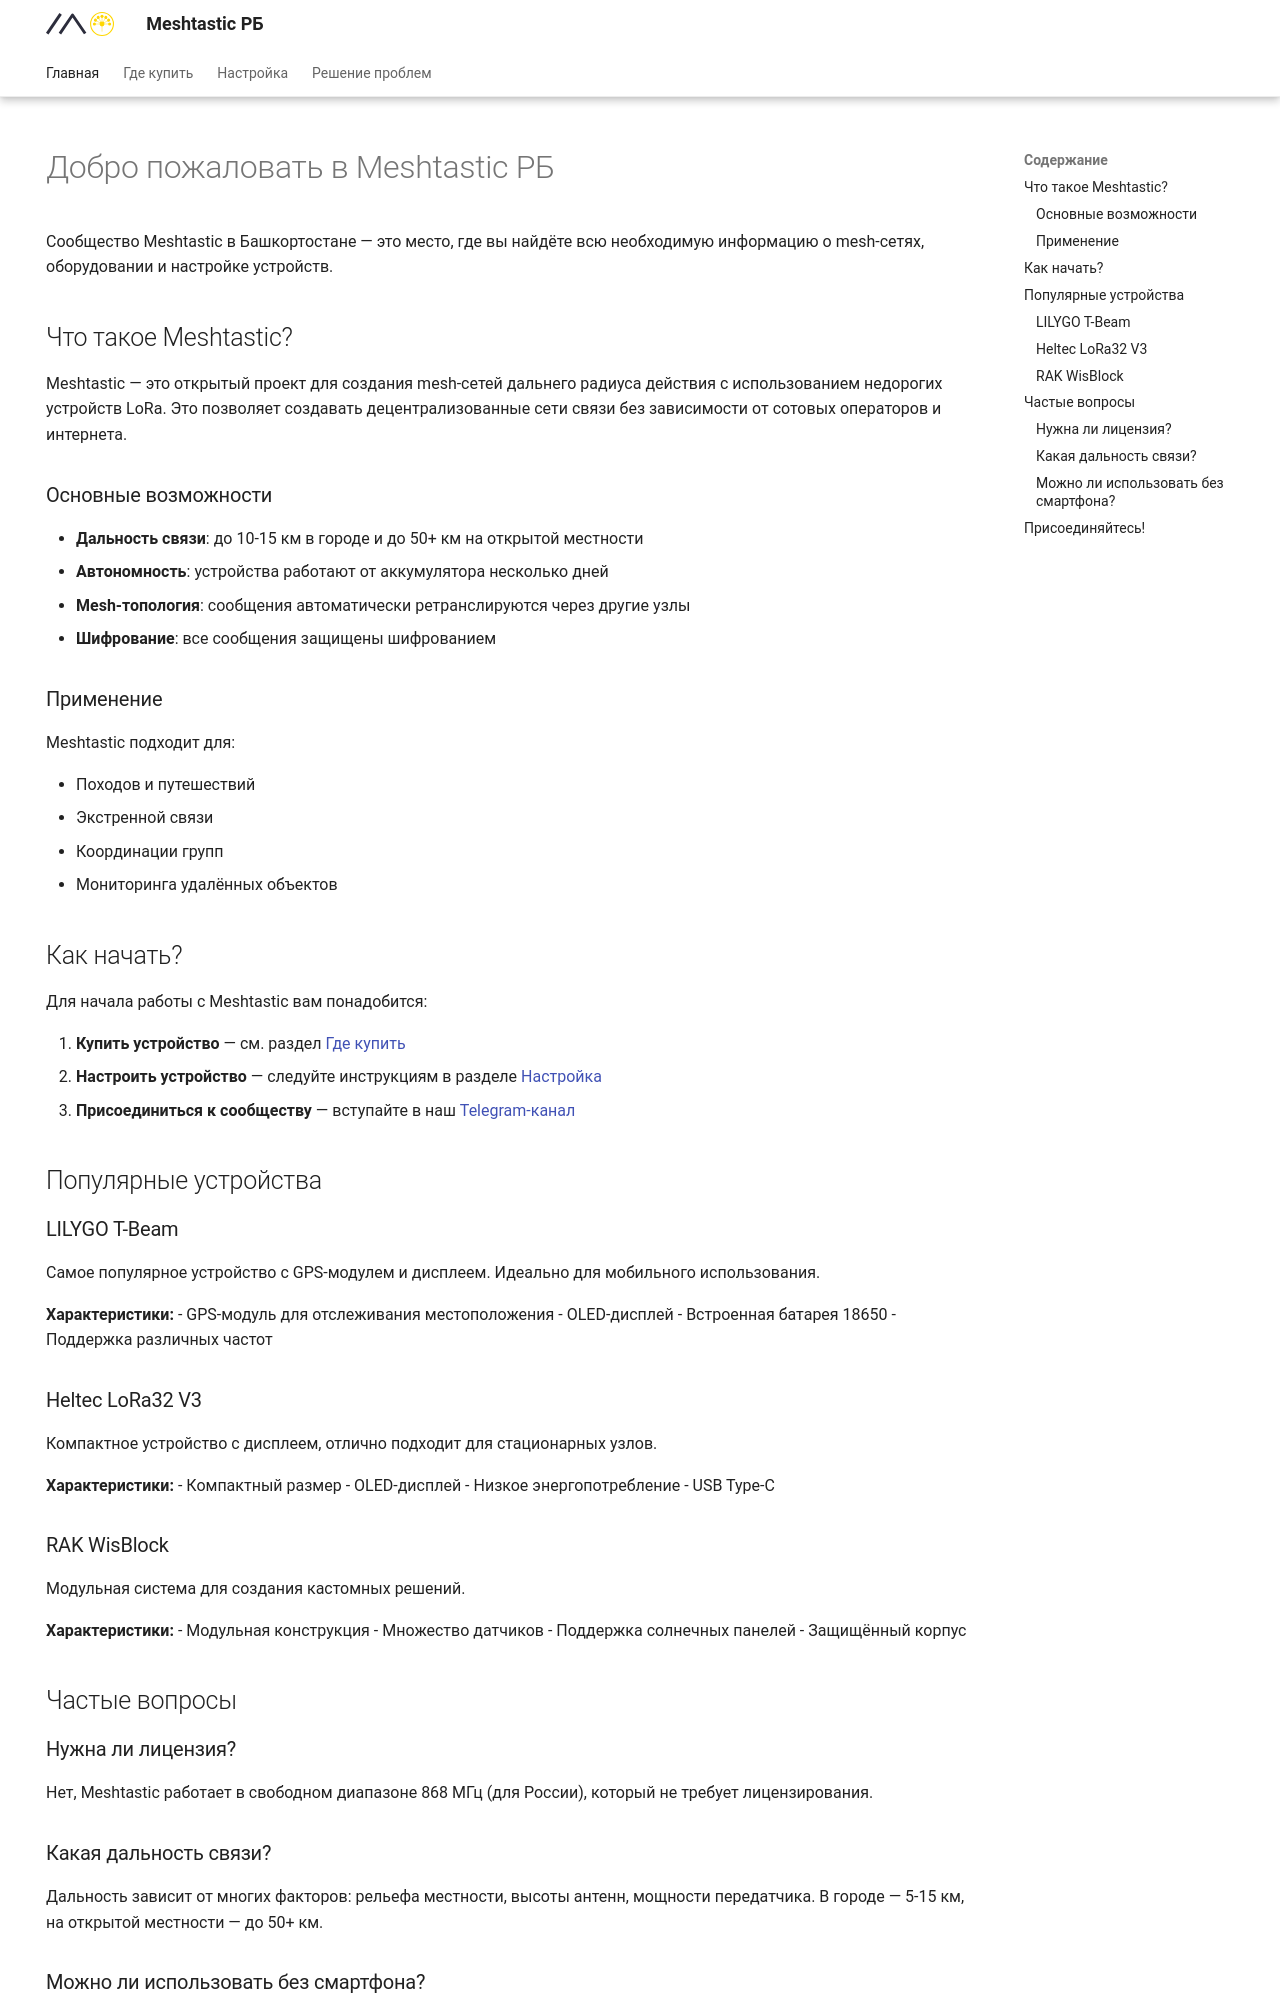

repository: s7emin/meshtastic-02 · page: index.html · generator: mkdocs

---
hide:
  - navigation
---

# Добро пожаловать в Meshtastic РБ

Сообщество Meshtastic в Башкортостане — это место, где вы найдёте всю необходимую информацию о mesh-сетях, оборудовании и настройке устройств.

## Что такое Meshtastic?

Meshtastic — это открытый проект для создания mesh-сетей дальнего радиуса действия с использованием недорогих устройств LoRa. Это позволяет создавать децентрализованные сети связи без зависимости от сотовых операторов и интернета.

### Основные возможности

- **Дальность связи**: до 10-15 км в городе и до 50+ км на открытой местности
- **Автономность**: устройства работают от аккумулятора несколько дней
- **Mesh-топология**: сообщения автоматически ретранслируются через другие узлы
- **Шифрование**: все сообщения защищены шифрованием

### Применение

Meshtastic подходит для:

- Походов и путешествий
- Экстренной связи
- Координации групп
- Мониторинга удалённых объектов

## Как начать?

Для начала работы с Meshtastic вам понадобится:

1. **Купить устройство** — см. раздел [Где купить](shops.md)
2. **Настроить устройство** — следуйте инструкциям в разделе [Настройка](setup.md)
3. **Присоединиться к сообществу** — вступайте в наш [Telegram-канал](https://t.me/meshtastic_ufa)

## Популярные устройства

### LILYGO T-Beam

Самое популярное устройство с GPS-модулем и дисплеем. Идеально для мобильного использования.

**Характеристики:**
- GPS-модуль для отслеживания местоположения
- OLED-дисплей
- Встроенная батарея 18650
- Поддержка различных частот

### Heltec LoRa32 V3

Компактное устройство с дисплеем, отлично подходит для стационарных узлов.

**Характеристики:**
- Компактный размер
- OLED-дисплей
- Низкое энергопотребление
- USB Type-C

### RAK WisBlock

Модульная система для создания кастомных решений.

**Характеристики:**
- Модульная конструкция
- Множество датчиков
- Поддержка солнечных панелей
- Защищённый корпус

## Частые вопросы

### Нужна ли лицензия?

Нет, Meshtastic работает в свободном диапазоне 868 МГц (для России), который не требует лицензирования.
